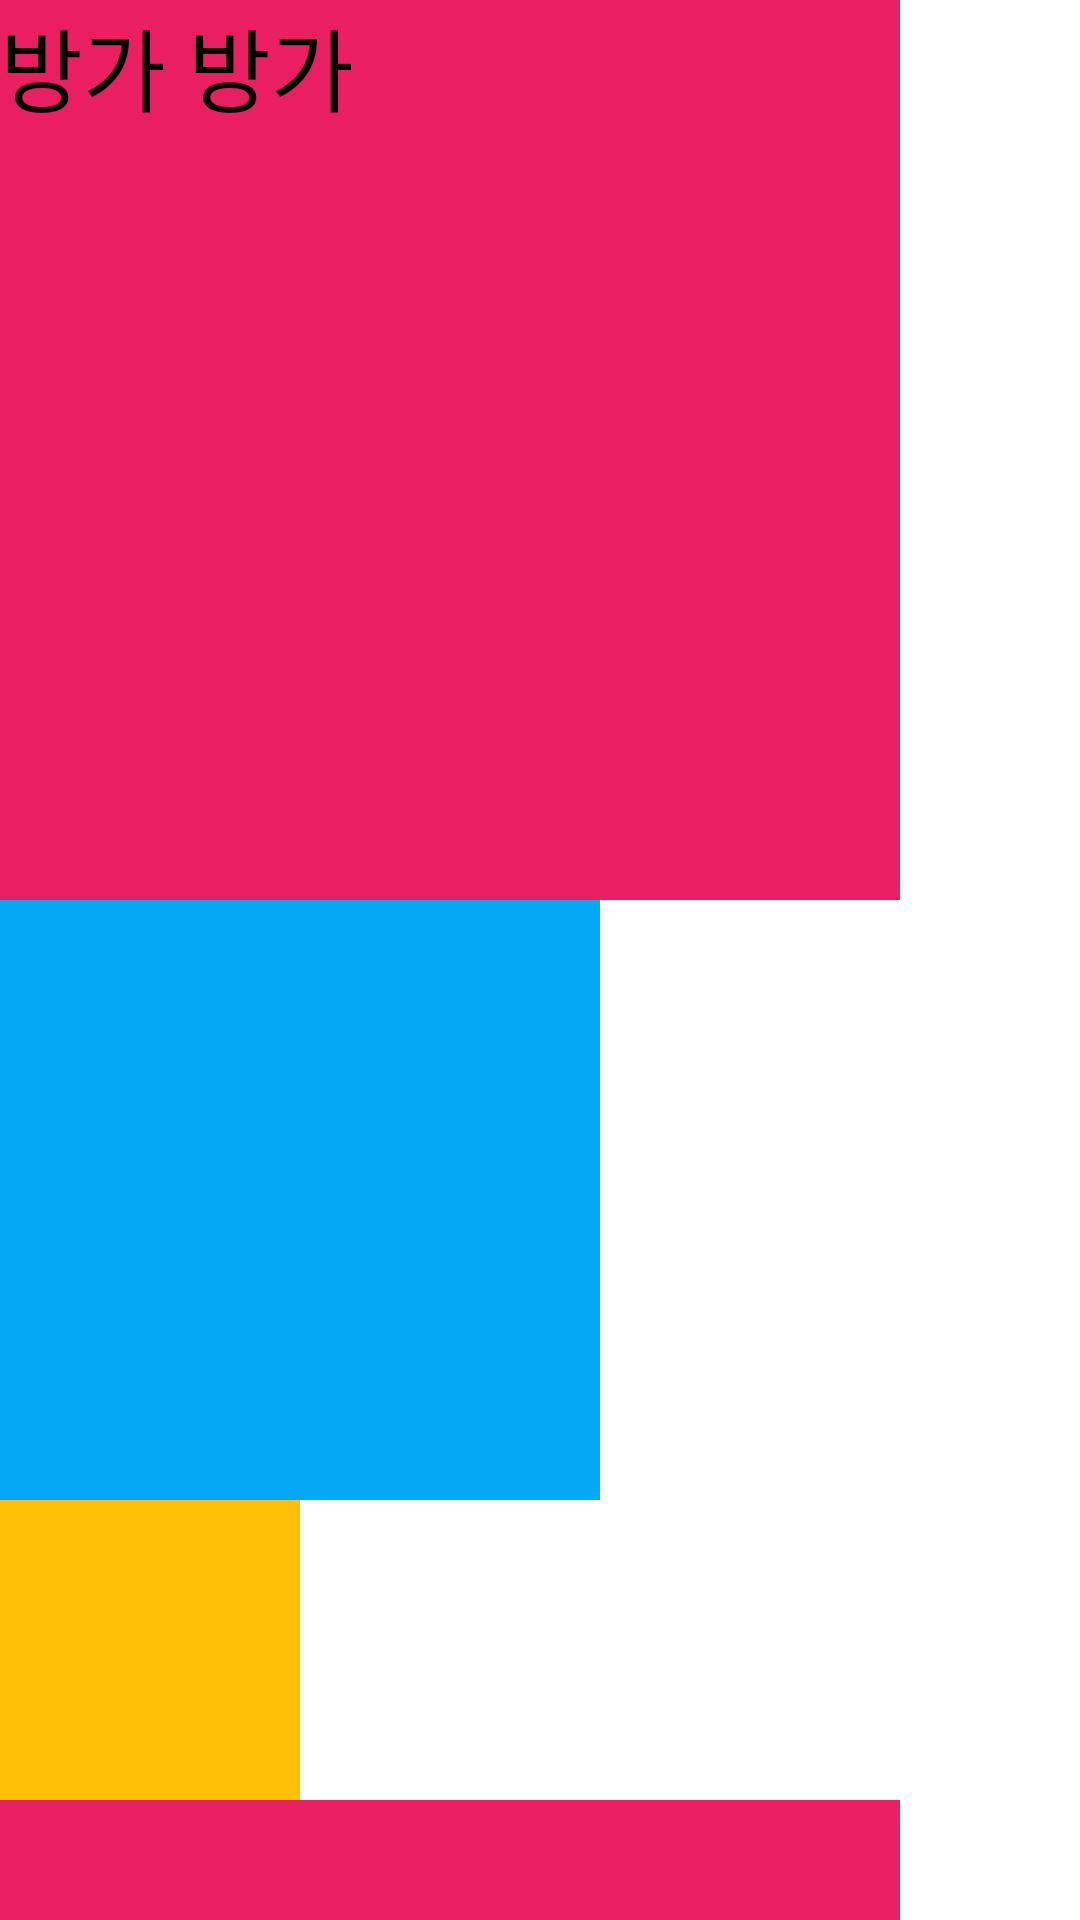

This screen was rendered from an Android layout file. Write that file and the resources it references.
<!-- AndroidManifest.xml: application theme Theme.Test -->
<!-- res/layout/scrollview.xml -->
<?xml version="1.0" encoding="utf-8"?>

<LinearLayout xmlns:android="http://schemas.android.com/apk/res/android"
    android:layout_width="match_parent"
    android:layout_height="match_parent"
    android:orientation="vertical">

    <ScrollView
        android:layout_width="match_parent"
        android:layout_height="match_parent"
        android:fillViewport="true">

        <LinearLayout
            android:layout_width="wrap_content"
            android:layout_height="wrap_content"
            android:orientation="vertical">

            <TextView
                android:layout_width="300dp"
                android:layout_height="300dp"
                android:background="#E91E63"
                android:text="방가 방가"
                android:textSize="30dp" />

            <TextView
                android:layout_width="200dp"
                android:layout_height="200dp"
                android:background="#03A9F4" />

            <TextView
                android:layout_width="100dp"
                android:layout_height="100dp"
                android:background="#FFC107" />

            <TextView
                android:layout_width="300dp"
                android:layout_height="300dp"
                android:background="#E91E63" />

            <TextView
                android:layout_width="200dp"
                android:layout_height="200dp"
                android:background="#03A9F4" />

            <TextView
                android:layout_width="100dp"
                android:layout_height="100dp"
                android:background="#FFC107" />

            <TextView
                android:layout_width="300dp"
                android:layout_height="300dp"
                android:background="#E91E63" />

            <TextView
                android:layout_width="200dp"
                android:layout_height="200dp"
                android:background="#03A9F4" />

            <TextView
                android:layout_width="100dp"
                android:layout_height="100dp"
                android:background="#FFC107" />

            <TextView
                android:layout_width="300dp"
                android:layout_height="300dp"
                android:background="#E91E63" />

            <TextView
                android:layout_width="200dp"
                android:layout_height="200dp"
                android:background="#03A9F4" />

            <TextView
                android:layout_width="100dp"
                android:layout_height="100dp"
                android:background="#FFC107" />

            <TextView
                android:layout_width="300dp"
                android:layout_height="300dp"
                android:background="#E91E63" />

            <TextView
                android:layout_width="200dp"
                android:layout_height="200dp"
                android:background="#03A9F4" />

            <TextView
                android:layout_width="100dp"
                android:layout_height="100dp"
                android:background="#FFC107" />

        </LinearLayout>
    </ScrollView>


</LinearLayout>
<!-- resources referenced by this layout -->
<resources>
  <style name="Theme.Test" parent="Theme.MaterialComponents.DayNight.DarkActionBar">
          
          <item name="colorPrimary">@color/purple_200</item>
          <item name="colorPrimaryVariant">@color/purple_700</item>
          <item name="colorOnPrimary">@color/black</item>
          
          <item name="colorSecondary">@color/teal_200</item>
          <item name="colorSecondaryVariant">@color/teal_200</item>
          <item name="colorOnSecondary">@color/black</item>
          
          <item name="android:statusBarColor" tools:targetApi="l">?attr/colorPrimaryVariant</item>
          
      </style>
  <color name="purple_200">#FFBB86FC</color>
  <color name="purple_700">#FF3700B3</color>
  <color name="black">#FF000000</color>
  <color name="teal_200">#FF03DAC5</color>
</resources>
